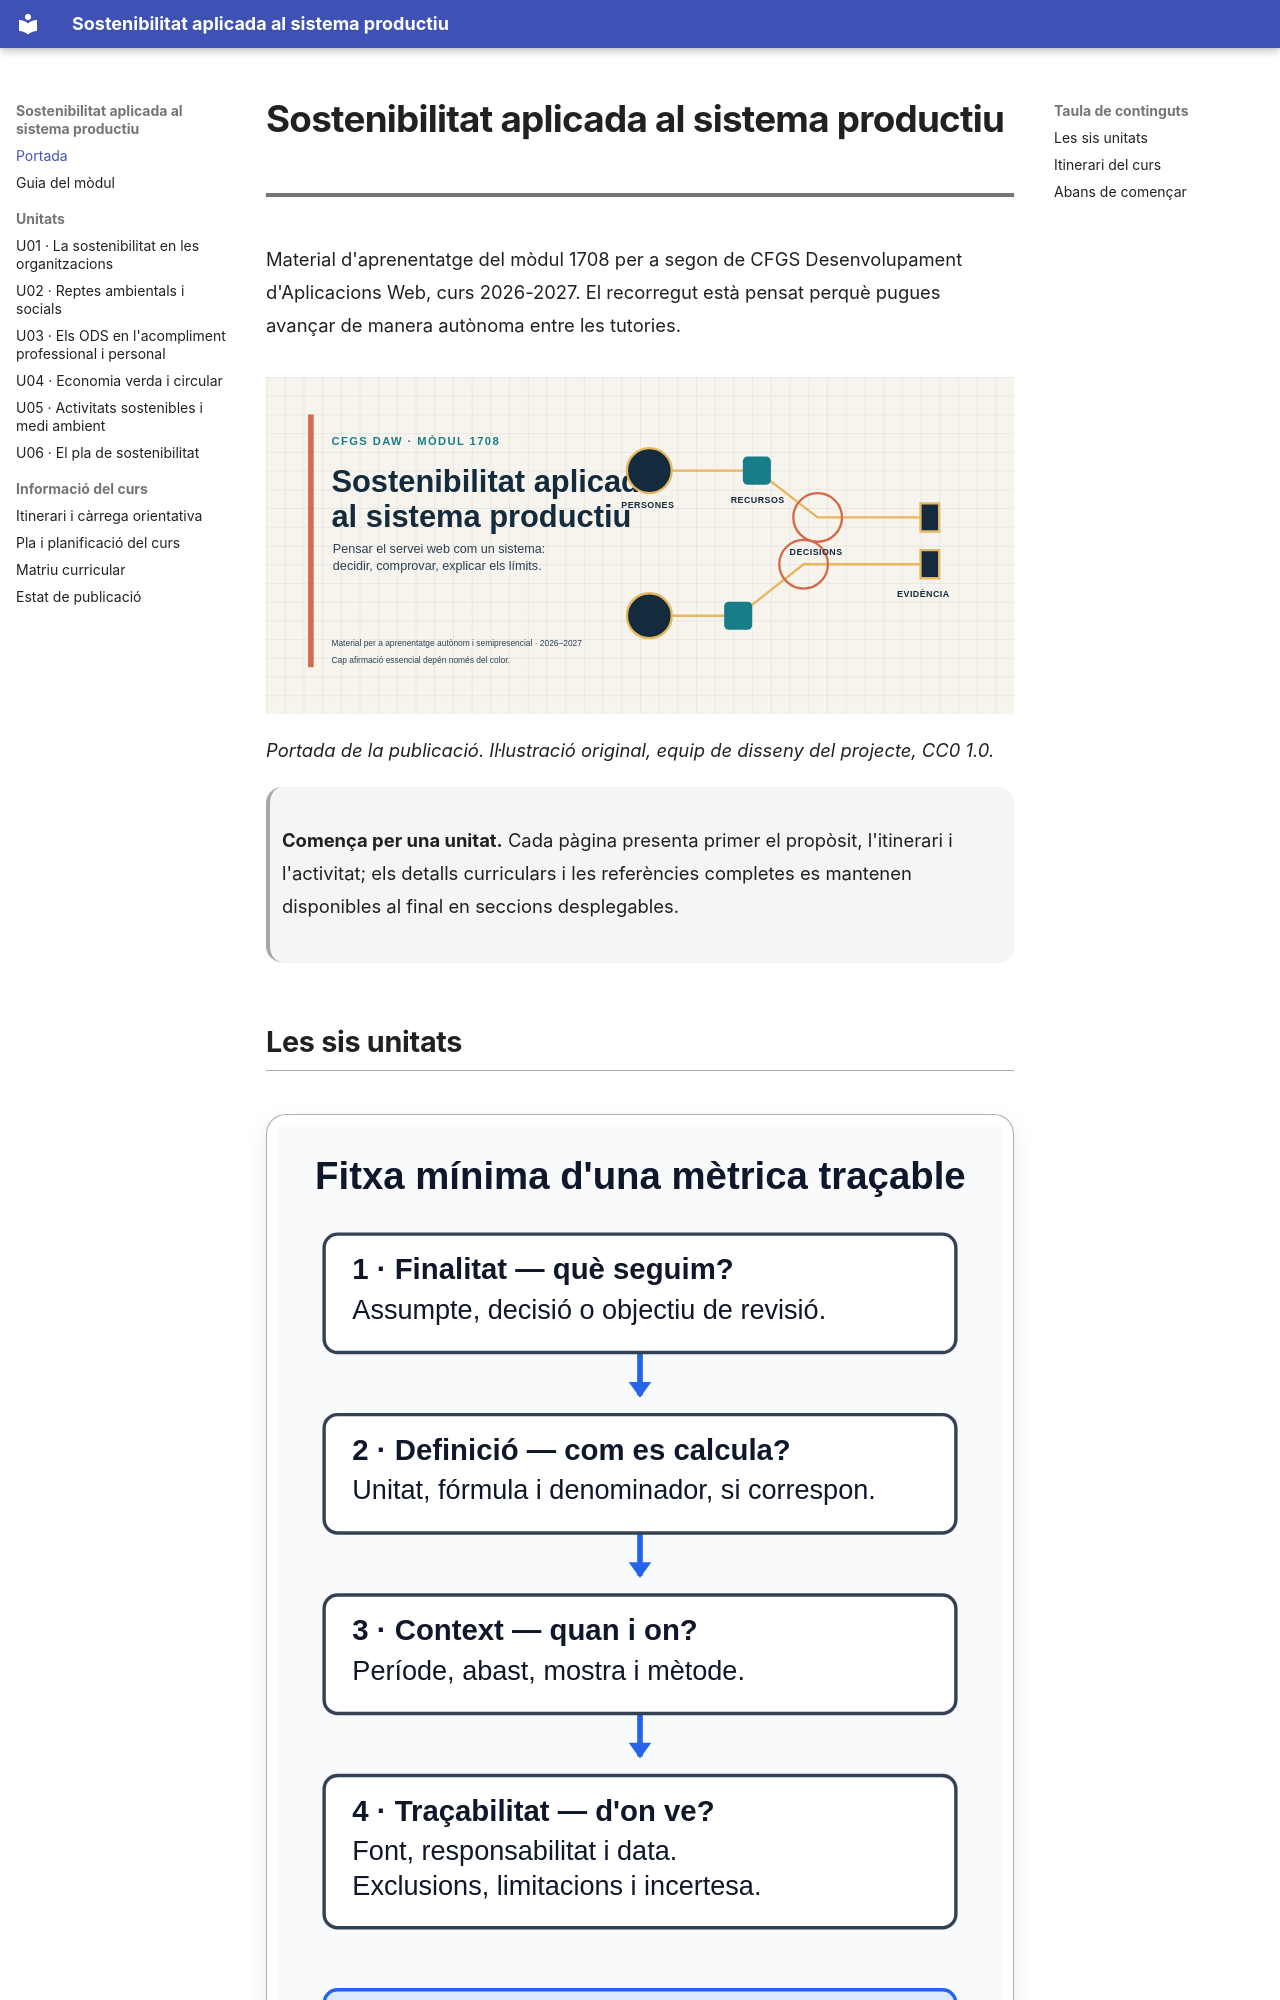

repository: fermasdo/Apunts_Sostenibilitat · page: index.html · generator: mkdocs

---
title: Inici
---

# Sostenibilitat aplicada al sistema productiu

Material d'aprenentatge del mòdul 1708 per a segon de CFGS Desenvolupament
d'Aplicacions Web, curs 2026-2027. El recorregut està pensat perquè pugues
avançar de manera autònoma entre les tutories.

![Portada abstracta d'un sistema digital connectat: persones, recursos, decisions i evidència.](assets/sostenibilitat/portada-sostenibilitat-daw.svg)

*Portada de la publicació. Il·lustració original, equip de disseny del projecte, CC0 1.0.*
